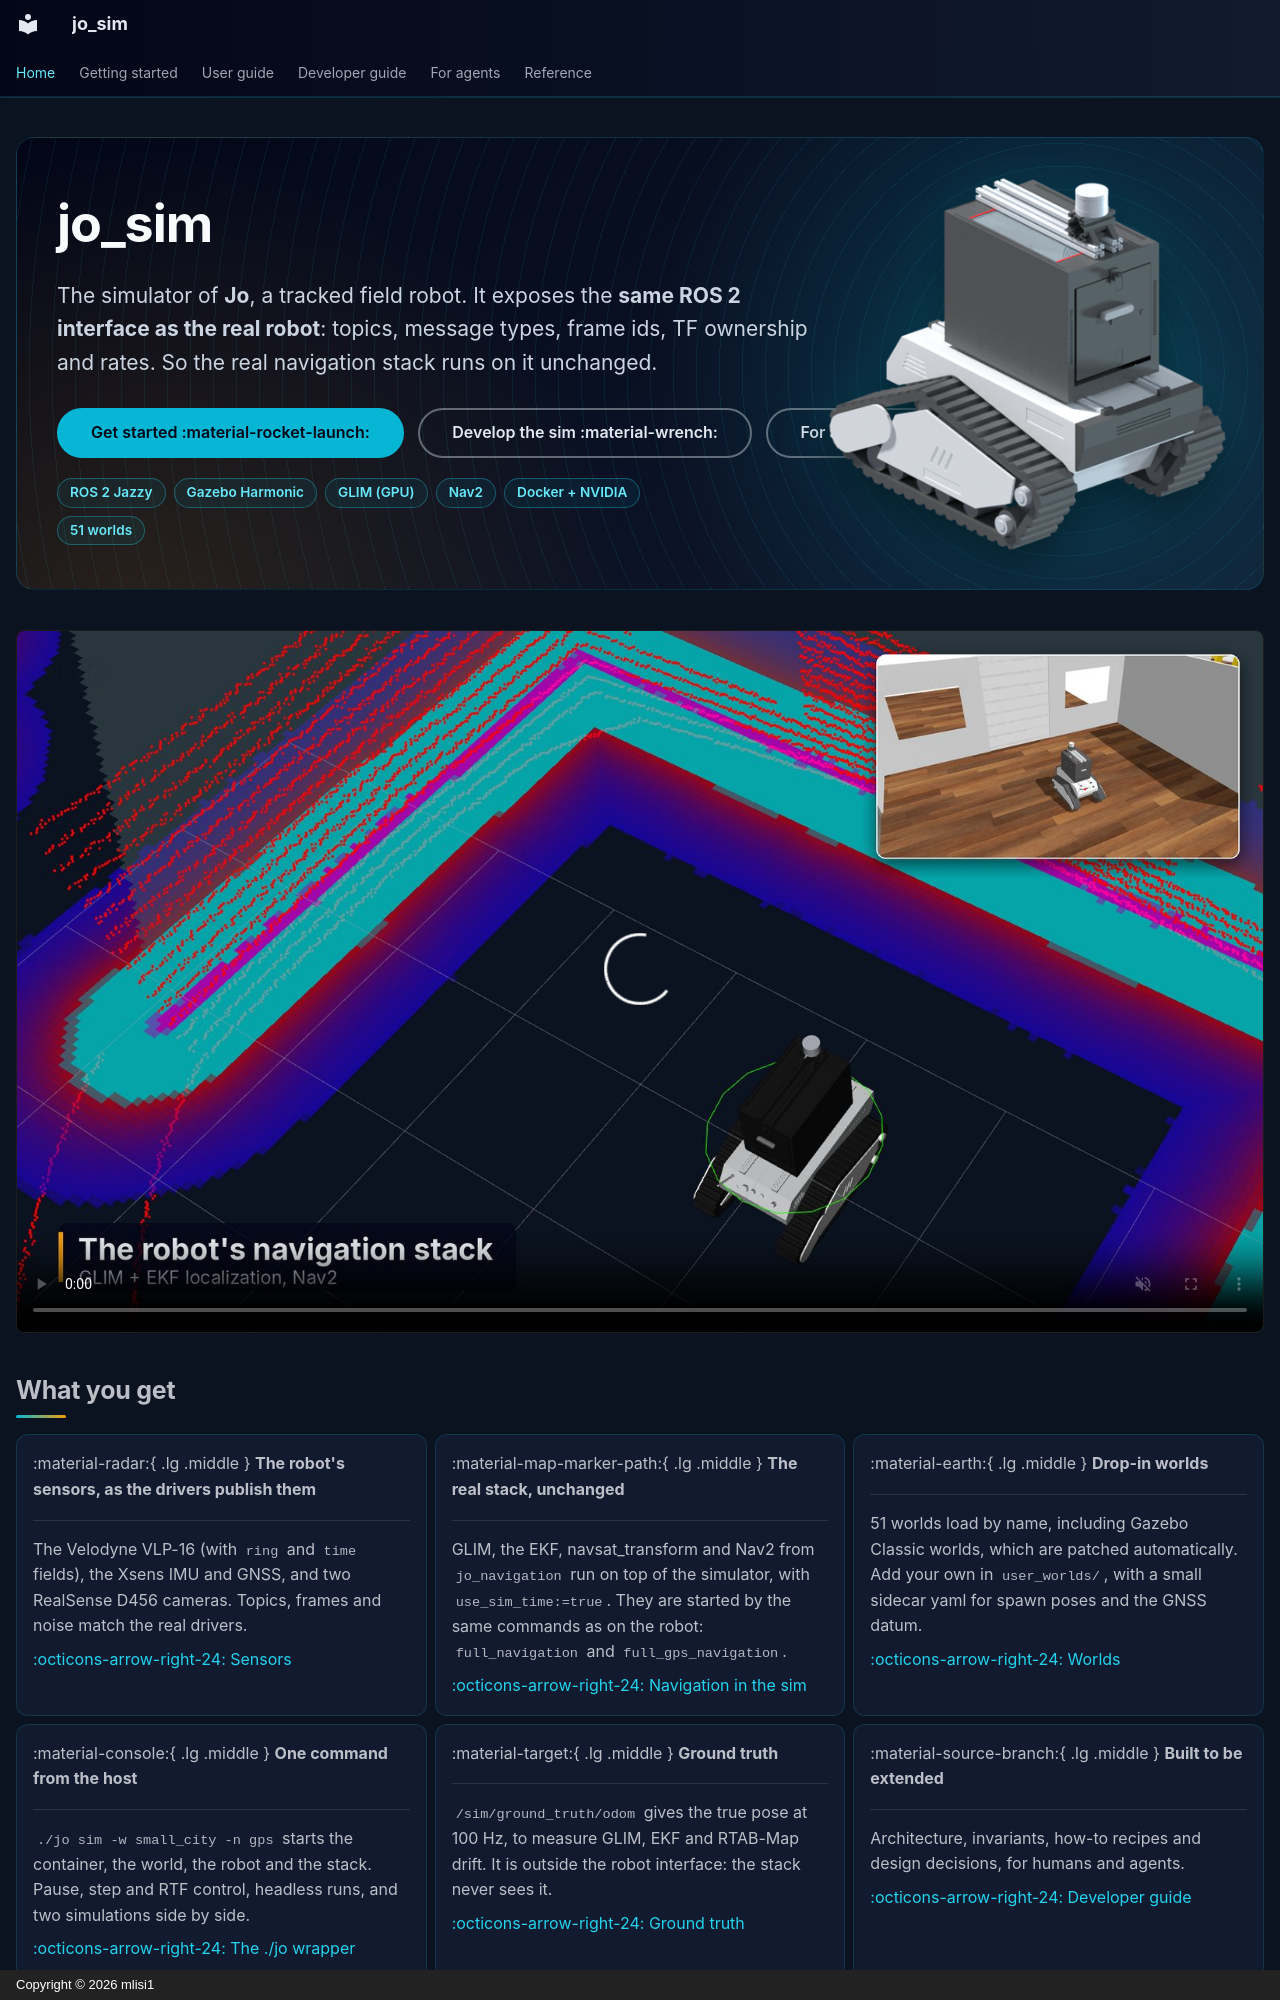

repository: mlisi1/jo_sim · page: index.html · generator: mkdocs · copyright: Copyright © 2026 mlisi1

---
title: jo_sim
hide:
  - navigation
  - toc
---

<div class="jo-hero" markdown>

<div class="jo-hero-art"><img src="assets/images/jo_render.png" alt="Jo, rendered from its URDF"></div>

# jo_sim

<p class="jo-tagline">The simulator of <strong>Jo</strong>, a tracked field robot. It exposes the
<strong>same ROS 2 interface as the real robot</strong>: topics, message types, frame ids, TF
ownership and rates. So the real navigation stack runs on it unchanged.</p>

[Get started :material-rocket-launch:](getting-started/index.md){ .md-button .md-button--primary }
[Develop the sim :material-wrench:](developer/index.md){ .md-button }
[For agents :material-robot:](agents.md){ .md-button }

<div class="jo-badges">
<span class="jo-badge">ROS 2 Jazzy</span>
<span class="jo-badge">Gazebo Harmonic</span>
<span class="jo-badge">GLIM (GPU)</span>
<span class="jo-badge">Nav2</span>
<span class="jo-badge">Docker + NVIDIA</span>
<span class="jo-badge">51 worlds</span>
</div>

</div>

<figure class="jo-media">
<video src="assets/videos/hero.mp4" poster="assets/videos/hero.jpg" autoplay muted loop playsinline></video>
</figure>
